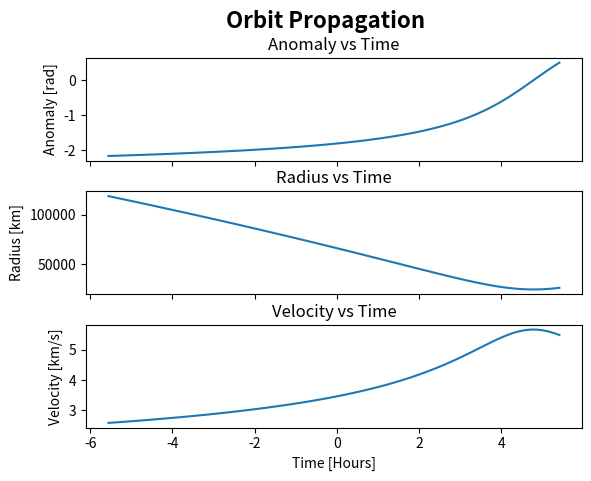
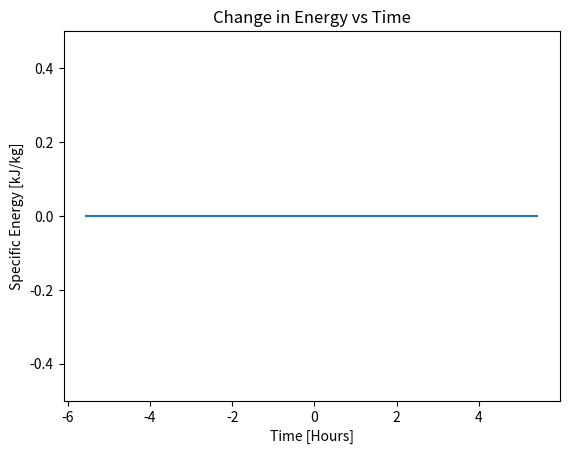

These charts were generated, in order, by the following Python code:
import numpy as np
import numpy.linalg as lg
import math
import matplotlib.pyplot as plt

# constants
MU = 398600.4415  # DU^3/TU^2

def hyper_orbit_prop(time_series, n, e, t_p):
    # allocate memory for anomalies
    F = np.empty(np.size(time_series))
    M = np.empty(np.size(time_series))
    θ = np.empty(np.size(time_series))
    e_norm = lg.norm(e)
    # Helper Functions
    def f(x, m_h):
        return -x+e_norm*np.sinh(x)-m_h
    def df(x):
        return -1+e_norm*np.cosh(x)
    # propagate through the time series
    for i in range(np.size(time_series)):
        M[i] = n*(time_series[i]-t_p)  # mean anomaly for this time step
        if M[i] < math.pi:  # inital guess based on mean anomaly
            guess = M[i]+e_norm/2
        else:
            guess = M[i]-e_norm/2
        it = 0
        error = 100.0
        while error > 10**-10 and it <= 50:  # newton raphson to find eccentric anomaly
            F[i] = guess-f(guess, M[i])/df(guess)
            error = np.abs((F[i]-guess)/F[i])
            guess = F[i]
            it = it+1
        θ[i] = 2*math.atan2(np.sqrt(e_norm+1)*np.tanh(F[i]/2), np.sqrt(e_norm-1))  # find anomaly from eccentric anomaly
    return θ, F, M

# Initial conditions
r_0 = [0, 39991, -52979]  # km
v_0 = [0, 0, 3.5511]  # km/s

# a
r_0_norm = lg.norm(r_0)
v_0_norm = lg.norm(v_0)
print("THIS IS R NORM"+str(r_0_norm))
h = np.cross(r_0, v_0)
e = np.cross(v_0, h)/MU - np.divide(r_0, r_0_norm)
e_norm = lg.norm(e)
if e_norm == 0:
    print('a. It is a circular orbit')
    print("e is "+str(e_norm))
elif e_norm < 1:
    print("a. It is an elliptical orbit")
    print("e is "+str(e_norm))
elif e_norm == 1:
    print("a. It is a parabolic orbit")
    print("e is "+str(e_norm))
elif e_norm > 1:
    print("a. It is a hyperbolic orbit")
    print("e is "+str(e_norm))

# b
h_norm = lg.norm(h)
k = (h_norm*h_norm)/(r_0_norm*MU) - 1
theta_0 = np.arccos(k/e_norm)  # anomaly at initial condition
if np.dot(r_0, v_0) < 0:
    theta_0 = 2*math.pi - theta_0
print("b. Anomaly at t_0 is "+str(theta_0))
F_0 = 2*math.atanh(np.sqrt((e_norm-1)/(e_norm+1))*np.tan(theta_0/2))
print("Eccentric Anomaly at t_0 is: "+str(F_0))
M_h_0 = -F_0+e_norm*np.sinh(F_0)
print("Mean Anomaly at t_0 is: "+str(M_h_0))

# c
a = h_norm**2/MU*(e_norm**2-1)**-1
n = np.sqrt(MU/a**3)
t_p = -M_h_0/n
print("c. t_p is: "+str(t_p))

# d
t = np.arange(-20000, 20000, 500)
t_hour = np.divide(t, 3600)
theta, E, M = hyper_orbit_prop(t, n, e, t_p)
print("Anomaly at t=10000 is: "+str(theta[60]))
r = np.multiply((h_norm*h_norm/MU), np.divide(1, (1+np.multiply(e_norm, np.cos(theta)))))  # orbit equation
a = (r[8]*(1+e_norm*np.cos(theta[8])))/(1-e_norm*e_norm)  # use any r and theta paring to find a
v = np.sqrt(MU*(np.divide(2, r))-1/a)  # use r and a to find v, from vis-viva
KE = 0.5*np.square(v)
PE = -np.divide(MU, r)
TE = KE+PE
dTE = TE - (KE[0]+PE[0])
fig, axs = plt.subplots(3, sharex=True, gridspec_kw={'hspace': .3})
axs[0].plot(t_hour, theta)
axs[0].set_title("Anomaly vs Time")
axs[0].set_ylabel("Anomaly [rad]")
axs[1].plot(t_hour, r)
axs[1].set_title("Radius vs Time")
axs[1].set_ylabel("Radius [km]")
axs[2].plot(t_hour, v)
axs[2].set_title("Velocity vs Time")
axs[2].set_ylabel("Velocity [km/s]")
plt.xlabel('Time [Hours]')
fig.suptitle('Orbit Propagation', fontsize=16, fontweight='bold')
plt.figure(2)
plt.plot(t_hour, dTE)
plt.title("Change in Energy vs Time")
plt.xlabel('Time [Hours]')
plt.ylabel('Specific Energy [kJ/kg]')
plt.ylim([-0.5, 0.5])
plt.show()
